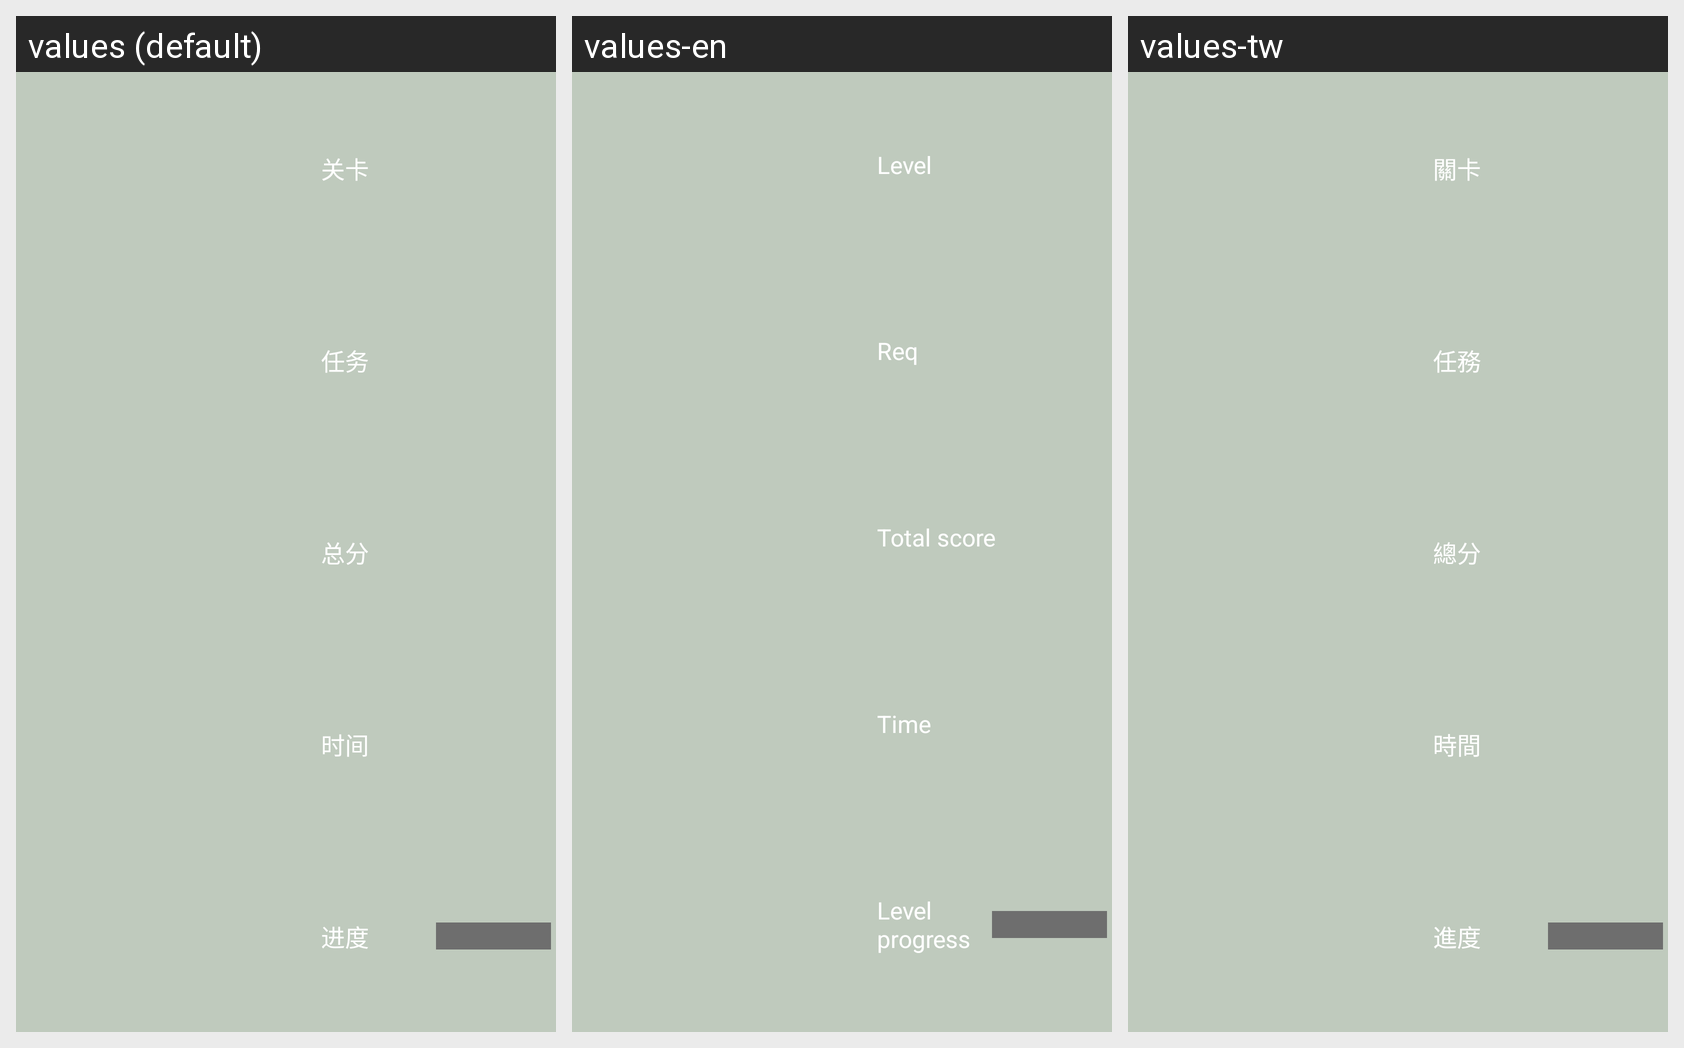

The same Android screen rendered under several of its app's locales, left to right. List the strings drawn on it with the default value and each locale's translation.
Android screen res/layout/single_game_data.xml rendered under 3 locales, left to right: values (default), values-en, values-tw. Device: Nexus 5 (rendered at 1080×1920; each locale shown at half size, 540×960, under a caption strip naming it); theme AppTheme.
Strings drawn on this screen, with the default value and each locale's value (text and hints the layout hard-codes, and strings that could not be matched under every locale, appear in the picture but are not listed):

game_text_label_Level
  values: 关卡
  values-en: Level
  values-tw: 關卡

game_text_label_required
  values: 任务
  values-en: Req
  values-tw: 任務

game_text_label_total_score
  values: 总分
  values-en: Total score
  values-tw: 總分

game_text_label_time
  values: 时间
  values-en: Time
  values-tw: 時間

game_text_label_progress
  values: 进度
  values-en: Level progress
  values-tw: 進度
